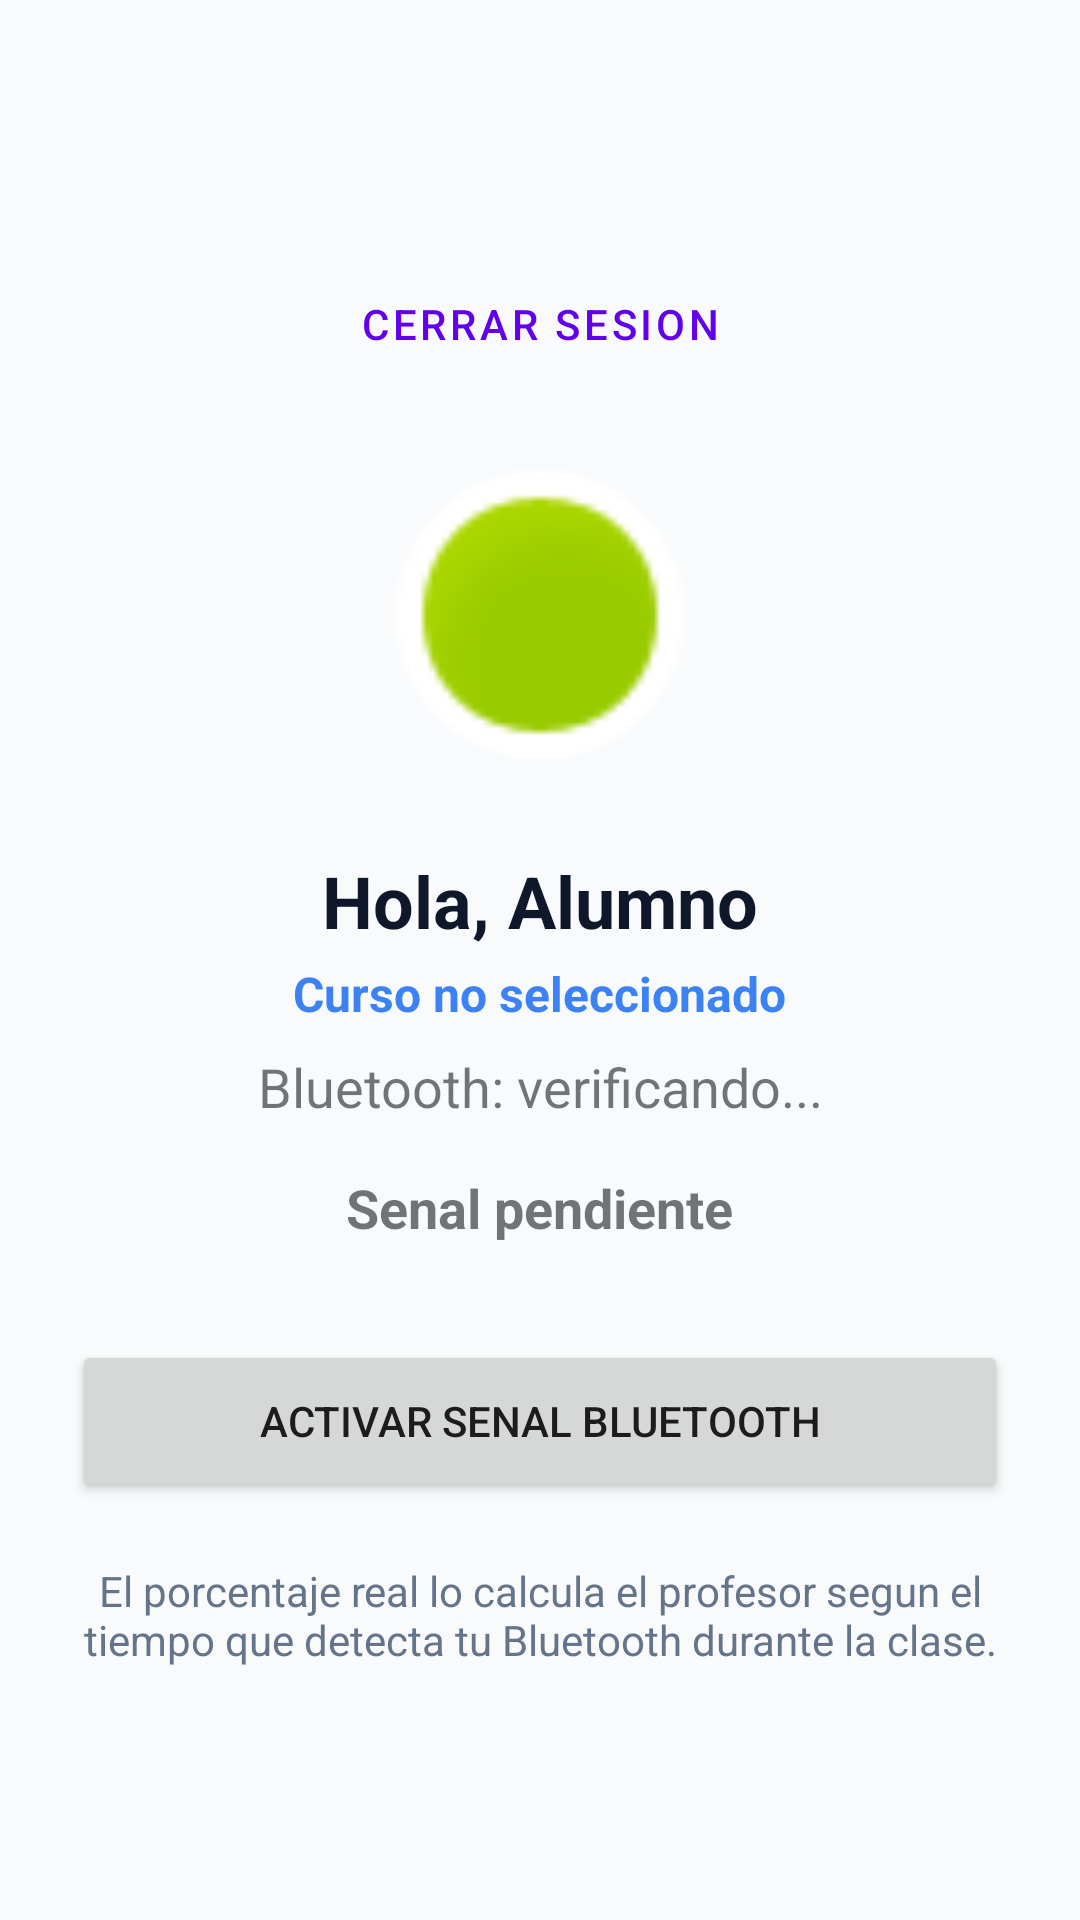

Produce the Android XML layout that renders to this screen, including the resource entries it uses.
<!-- AndroidManifest.xml: application theme Theme.SmartAttendance -->
<!-- res/layout/activity_student.xml -->
<?xml version="1.0" encoding="utf-8"?>
<LinearLayout xmlns:android="http://schemas.android.com/apk/res/android"
    android:layout_width="match_parent"
    android:layout_height="match_parent"
    android:orientation="vertical"
    android:padding="24dp"
    android:gravity="center"
    android:background="#F8FAFC">

    <Button
        android:id="@+id/btnLogout"
        style="@style/Widget.MaterialComponents.Button.TextButton"
        android:layout_width="match_parent"
        android:layout_height="48dp"
        android:text="CERRAR SESION" />

    <ImageView
        android:id="@+id/ivStatus"
        android:layout_width="110dp"
        android:layout_height="110dp"
        android:src="@android:drawable/presence_online"
        android:layout_marginTop="18dp"
        android:layout_marginBottom="24dp" />

    <TextView
        android:id="@+id/tvWelcome"
        android:layout_width="wrap_content"
        android:layout_height="wrap_content"
        android:text="Hola, Alumno"
        android:textColor="#0F172A"
        android:textSize="24sp"
        android:textStyle="bold" />

    <TextView
        android:id="@+id/tvCourseName"
        android:layout_width="wrap_content"
        android:layout_height="wrap_content"
        android:text="Curso no seleccionado"
        android:textColor="#3B82F6"
        android:textSize="16sp"
        android:layout_marginTop="4dp"
        android:textStyle="bold" />

    <TextView
        android:id="@+id/tvStatus"
        android:layout_width="match_parent"
        android:layout_height="wrap_content"
        android:text="Bluetooth: verificando..."
        android:textAlignment="center"
        android:textSize="18sp"
        android:layout_marginTop="8dp" />

    <TextView
        android:id="@+id/tvSignalInfo"
        android:layout_width="wrap_content"
        android:layout_height="wrap_content"
        android:text="Senal pendiente"
        android:textAlignment="center"
        android:textSize="18sp"
        android:layout_marginTop="16dp"
        android:textStyle="bold" />

    <Button
        android:id="@+id/btnActivate"
        android:layout_width="match_parent"
        android:layout_height="54dp"
        android:text="ACTIVAR SENAL BLUETOOTH"
        android:layout_marginTop="32dp" />

    <TextView
        android:layout_width="match_parent"
        android:layout_height="wrap_content"
        android:text="El porcentaje real lo calcula el profesor segun el tiempo que detecta tu Bluetooth durante la clase."
        android:textAlignment="center"
        android:layout_marginTop="20dp"
        android:textColor="#64748B" />
</LinearLayout>
<!-- resources referenced by this layout -->
<resources>
  <style name="Theme.SmartAttendance" parent="Base.Theme.SmartAttendance" />
  <style name="Base.Theme.SmartAttendance" parent="Theme.MaterialComponents.Light.NoActionBar">
      </style>
</resources>
